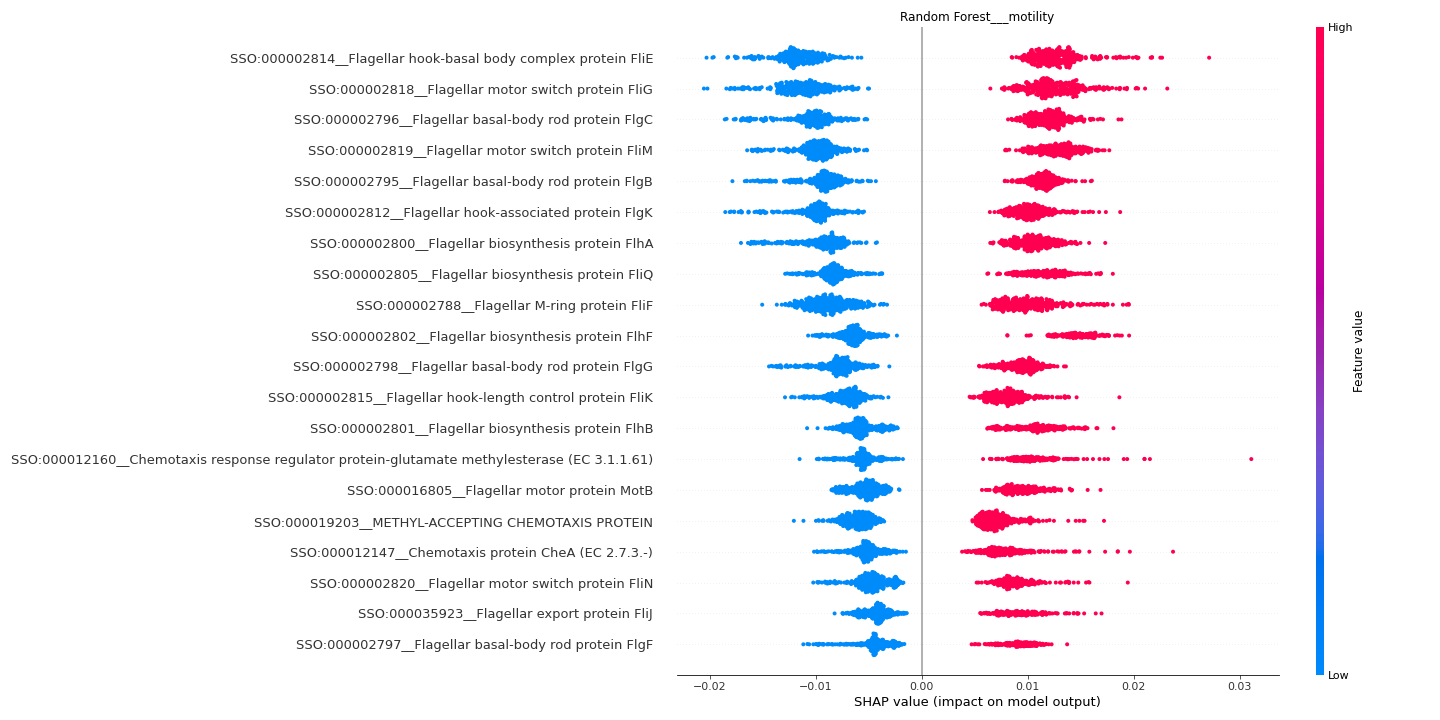

Source data for this figure (header and first rows):
feature	importance
SSO:000002814__Flagellar hook-basal body…	0.01241
SSO:000002818__Flagellar motor switch pr…	0.01207
SSO:000002796__Flagellar basal-body rod …	0.01141
SSO:000002819__Flagellar motor switch pr…	0.01133
SSO:000002795__Flagellar basal-body rod …	0.01044
SSO:000002812__Flagellar hook-associated…	0.01032
SSO:000002800__Flagellar biosynthesis pr…	0.01019
SSO:000002805__Flagellar biosynthesis pr…	0.009673
SSO:000002788__Flagellar M-ring protein …	0.009449
SSO:000002802__Flagellar biosynthesis pr…	0.008928
SSO:000002798__Flagellar basal-body rod …	0.008644
SSO:000002815__Flagellar hook-length con…	0.00775
SSO:000002801__Flagellar biosynthesis pr…	0.007686
SSO:000012160__Chemotaxis response regul…	0.007606
SSO:000016805__Flagellar motor protein M…	0.007003
SSO:000019203__METHYL-ACCEPTING CHEMOTAX…	0.006717
SSO:000012147__Chemotaxis protein CheA (…	0.00647
SSO:000002820__Flagellar motor switch pr…	0.006343
SSO:000035923__Flagellar export protein …	0.005999
SSO:000002797__Flagellar basal-body rod …	0.005997
